Image classification data set "dataset0" (rabzgg/klasifikasi-kematangan-pisang on GitHub). Class labels (3): ripe banana, unripe banana, very ripe banana.

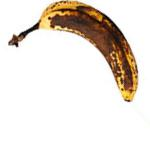
Label: very ripe banana

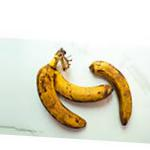
Label: very ripe banana

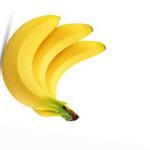
Label: ripe banana

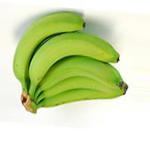
Label: unripe banana

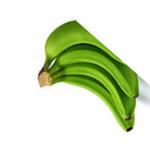
Label: unripe banana

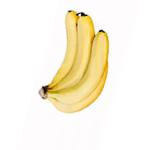
Label: ripe banana
